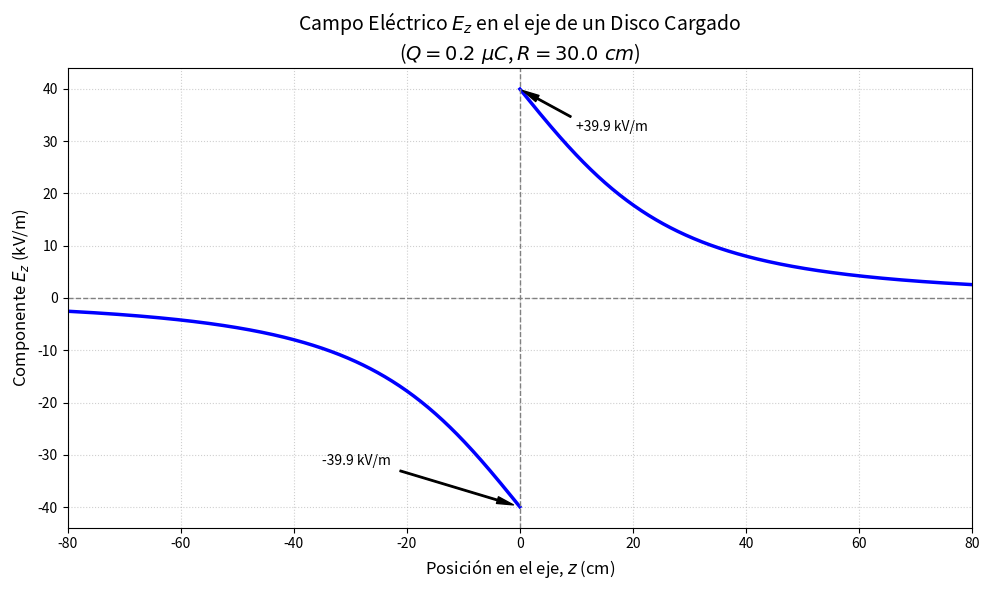

Reproduce this figure in Python.
import numpy as np
import matplotlib.pyplot as plt

def graficar_campo_electrico_disco():
    # ---------------------------------------------------------
    # 1. Definición de Parámetros Físicos (Valores del ejercicio)
    # ---------------------------------------------------------
    R_cm = 30.0               # Radio en cm
    Q_uC = 0.2                # Carga total en micro-Coulombs
    epsilon0 = 8.854e-12      # Permitividad del vacío en C^2/(N*m^2)

    # Convertir a unidades del Sistema Internacional (SI)
    R = R_cm / 100.0          # m
    Q = Q_uC * 1e-6           # C

    # Calcular densidades y constantes
    area = np.pi * R**2       # m^2
    sigma = Q / area          # C/m^2
    constante_E = sigma / (2 * epsilon0) # V/m

    # Imprimir valores para verificación
    print(f"--- Parámetros Calculados ---")
    print(f"Radio (R): {R} m")
    print(f"Densidad de carga (sigma): {sigma:.4e} C/m^2")
    print(f"Constante sigma/(2*epsilon0): {constante_E/1000:.2f} kV/m")

    # ---------------------------------------------------------
    # 2. Definición de la Función del Campo Eléctrico E_z(z)
    # ---------------------------------------------------------
    def campo_z(z_m):
        """
        Calcula la componente z del campo eléctrico en el eje.
        Entrada: z_m (posición en metros, puede ser un array de numpy).
        Salida: E_z (campo en V/m).
        """
        # Usamos np.where para manejar el salto en z=0 de forma segura con arrays
        # sgn(z) * [ 1 - |z| / sqrt(R^2 + z^2) ]
        
        term_raiz = np.abs(z_m) / np.sqrt(R**2 + z_m**2)
        # sgn es +1 para z>0, -1 para z<0, 0 para z=0
        sgn_z = np.sign(z_m)
        
        Ez = constante_E * sgn_z * (1.0 - term_raiz)
        return Ez

    # ---------------------------------------------------------
    # 3. Preparación de Datos para la Gráfica
    # ---------------------------------------------------------
    # Definimos el rango de visualización en cm para el eje X
    rango_vista_cm = 80.0
    
    # Creamos un array de puntos para z (en cm)
    # Usamos muchos puntos para que la curva se vea suave.
    z_grafica_cm = np.linspace(-rango_vista_cm, rango_vista_cm, 1000)
    
    # IMPORTANTE: Para graficar correctamente la discontinuidad en z=0,
    # no debemos incluir el punto exacto 0, o manejarlo por separado.
    # Una forma sencilla es usar dos arrays, uno para z < 0 y otro para z > 0.
    
    z_neg_cm = np.linspace(-rango_vista_cm, -0.01, 500) # De -80 a casi 0
    z_pos_cm = np.linspace(0.01, rango_vista_cm, 500)  # De casi 0 a 80

    # Convertir a metros para el cálculo
    z_neg_m = z_neg_cm / 100.0
    z_pos_m = z_pos_cm / 100.0

    # Calcular el campo para ambas regiones (en V/m)
    Ez_neg = campo_z(z_neg_m)
    Ez_pos = campo_z(z_pos_m)

    # Convertir el resultado a kV/m para una escala más legible en el eje Y
    Ez_neg_kV = Ez_neg / 1000.0
    Ez_pos_kV = Ez_pos / 1000.0

    # ---------------------------------------------------------
    # 4. Creación de la Gráfica con Matplotlib
    # ---------------------------------------------------------
    # Configurar el tamaño de la figura
    plt.figure(figsize=(10, 6))

    # Graficar la región z < 0
    plt.plot(z_neg_cm, Ez_neg_kV, color='blue', linewidth=2.5, label=r'$E_z(z)$')
    
    # Graficar la región z > 0 (con el mismo color)
    plt.plot(z_pos_cm, Ez_pos_kV, color='blue', linewidth=2.5)

    # --- Estilo y Etiquetas ---
    
    # Título principal y etiquetas de los ejes (con formato LaTeX)
    plt.title(f'Campo Eléctrico $E_z$ en el eje de un Disco Cargado\n'
              f'($Q = {Q_uC}\ \mu C$, $R = {R_cm}\ cm$)', fontsize=14)
    plt.xlabel('Posición en el eje, $z$ (cm)', fontsize=12)
    plt.ylabel('Componente $E_z$ (kV/m)', fontsize=12)

    # Añadir líneas de los ejes X e Y principales (en gris, discontinuas)
    plt.axhline(0, color='gray', linestyle='--', linewidth=1)
    plt.axvline(0, color='gray', linestyle='--', linewidth=1)

    # Configurar los límites de los ejes para que se vea bien
    lim_y = constante_E / 1000.0 * 1.1 # Un 10% más arriba del máximo
    plt.ylim(-lim_y, lim_y)
    plt.xlim(-rango_vista_cm, rango_vista_cm)

    # Añadir una cuadrícula de fondo
    plt.grid(True, which='both', linestyle=':', alpha=0.6)

    # Añadir anotaciones para puntos clave
    valor_max_kV = constante_E / 1000.0
    # Anotación en z = 0^+
    plt.annotate(f'+{valor_max_kV:.1f} kV/m', 
                 xy=(0, valor_max_kV), xytext=(10, valor_max_kV*0.8),
                 arrowprops=dict(facecolor='black', shrink=0.05, width=1, headwidth=5))
    # Anotación en z = 0^-
    plt.annotate(f'-{valor_max_kV:.1f} kV/m', 
                 xy=(0, -valor_max_kV), xytext=(-35, -valor_max_kV*0.8),
                 arrowprops=dict(facecolor='black', shrink=0.05, width=1, headwidth=5))

    # Mostrar una leyenda (opcional aquí, ya que solo hay una curva)
    # plt.legend()

    # Ajustar el diseño para que no se corten las etiquetas
    plt.tight_layout()

    # Mostrar la gráfica
    print("\nMostrando gráfica...")
    plt.show()

if __name__ == "__main__":
    graficar_campo_electrico_disco()
